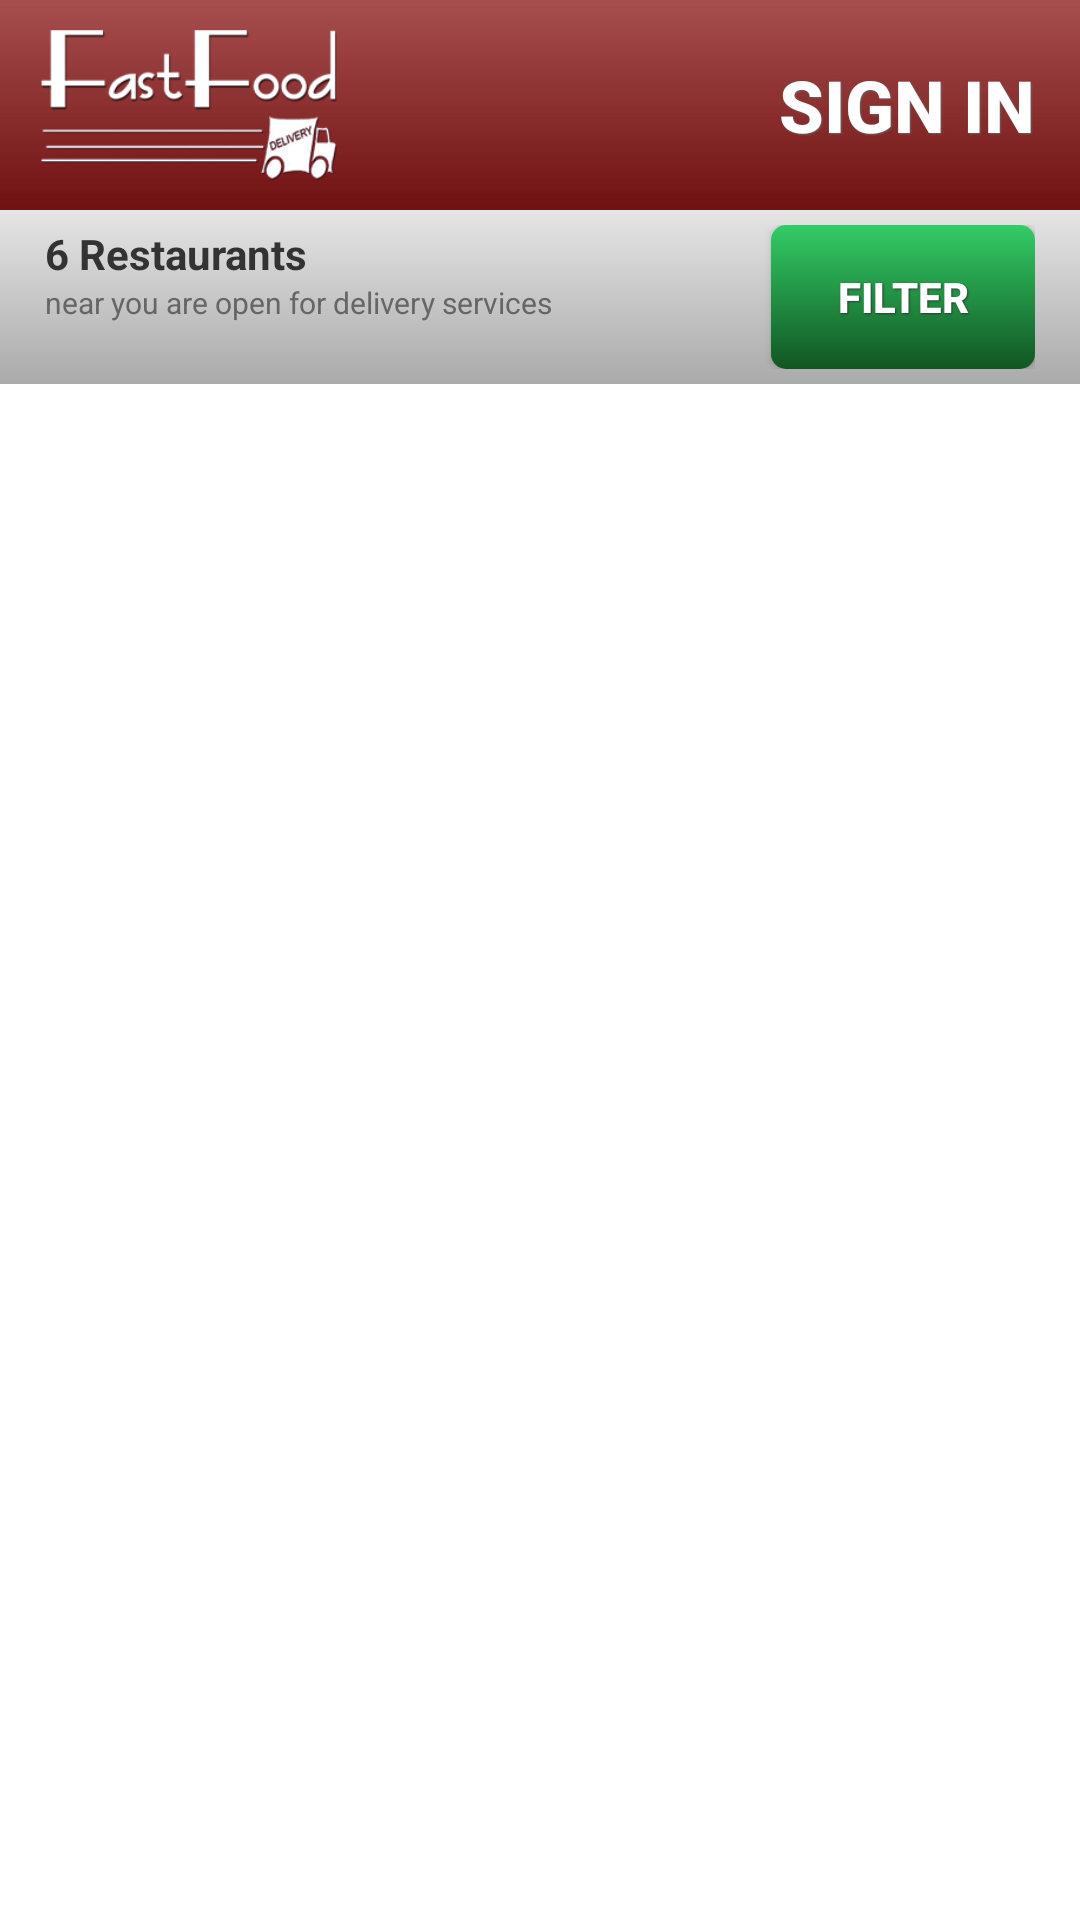

Write the Android layout XML for this screen, with the resource values it uses.
<!-- AndroidManifest.xml: fallback theme Theme.MaterialComponents.DayNight.NoActionBar -->
<!-- res/layout/restaurant_list.xml -->
<?xml version="1.0" encoding="UTF-8"?>
<RelativeLayout xmlns:android="http://schemas.android.com/apk/res/android"
    android:layout_width="match_parent"
    android:layout_height="match_parent"
    android:background="#FFFFFF" >
    <RelativeLayout android:id="@+id/header"
    	android:layout_width="match_parent"
    	android:layout_height="70dip"
    	android:background="@drawable/header_bg" >
    	<ImageView android:id="@+id/logo"
    		android:layout_width="wrap_content"
    		android:layout_height="wrap_content"
    		android:layout_alignParentLeft="true"
    		android:layout_centerVertical="true"
    		android:layout_marginTop="10dip"
    		android:layout_marginBottom="10dip"
    		android:src="@drawable/logo" />
    	<Button android:id="@+id/account_button"
    		style="@style/TextShadow"
    		android:layout_width="wrap_content"
    		android:layout_height="match_parent"
    		android:paddingLeft="15dip"
    		android:paddingRight="15dip"
    		android:layout_alignParentRight="true"
    		android:layout_centerVertical="true"
    		android:gravity="center"
    		android:text="@string/sign_in_button"
    		android:textColor="@color/white"
    		android:textSize="24sp"
    		android:textStyle="bold"
    		android:background="@drawable/header_button"
    		android:onClick="signIn" />
    </RelativeLayout>
    <RelativeLayout android:id="@+id/subheader"
    	android:layout_width="match_parent"
    	android:layout_height="wrap_content"
    	android:layout_below="@id/header"
    	android:paddingTop="5dip"
    	android:paddingBottom="5dip"
    	android:paddingLeft="15dip"
    	android:paddingRight="15dip"
    	android:background="@drawable/subheader_bg" >
    	<TextView android:id="@+id/restaurant_count"
    		android:layout_width="wrap_content"
    		android:layout_height="wrap_content"
    		android:layout_alignParentLeft="true"
    		android:layout_alignParentTop="true"
    		android:textSize="14sp"
    		android:textStyle="bold"
    		android:textColor="@color/dark_text"
    		android:text="@string/restaurant_count" />
    	<TextView android:id="@+id/restaurant_count_subtext"
    		android:layout_width="wrap_content"
    		android:layout_height="wrap_content"
    		android:layout_alignParentLeft="true"
    		android:layout_below="@id/restaurant_count"
    		android:textSize="10sp"
    		android:textColor="@color/grey_text"
    		android:text="@string/restaurant_count_subtext" />
    	<Button android:id="@+id/refine_button"
    		style="@style/SmallButton"
    		android:layout_width="wrap_content"
    		android:layout_height="wrap_content"
    		android:layout_alignParentRight="true"
    		android:layout_centerVertical="true"
    		android:text="@string/filter_button" />
    	<ListView android:id="@+id/filter_list"
    		android:layout_width="wrap_content"
    		android:layout_height="wrap_content"
    		android:layout_below="@id/restaurant_count_subtext"
    		android:cacheColorHint="#00000000"
    		android:divider="@color/transparent"
    		android:dividerHeight="0px" />
    </RelativeLayout>
    <ListView android:id="@android:id/list"
   		android:layout_width="match_parent"
   		android:layout_height="wrap_content"
   		android:layout_below="@id/subheader"
   		android:cacheColorHint="#00000000" />
    <ImageView android:id="@android:id/empty"
    	android:layout_width="wrap_content"
    	android:layout_height="wrap_content"
    	android:src="@drawable/loader" />
</RelativeLayout>
<!-- resources referenced by this layout -->
<resources>
  <color name="dark_text">#333333</color>
  <color name="grey_text">#666666</color>
  <color name="transparent">#00000000</color>
  <color name="white">#FFFFFF</color>
  <!-- drawable header_bg (drawable) -->
  <?xml version="1.0" encoding="UTF-8"?>
  <shape xmlns:android="http://schemas.android.com/apk/res/android"
  	android:shape="rectangle">
  	<gradient
  		android:angle="270"
  		android:startColor="#DD993333"
  		android:endColor="#EE660000"
  	/>
  </shape>
  <!-- drawable header_button (drawable) -->
  <?xml version="1.0" encoding="UTF-8"?>
  <selector xmlns:android="http://schemas.android.com/apk/res/android">
  	<item 
  		android:state_pressed="true"
  		android:drawable="@drawable/header_bg_pressed" />
  </selector>
  <!-- drawable logo: png bitmap (drawable, 14580 bytes) -->
  <!-- drawable subheader_bg (drawable) -->
  <?xml version="1.0" encoding="UTF-8"?>
  
  <shape xmlns:android="http://schemas.android.com/apk/res/android"
  	android:shape="rectangle">
  	<gradient
  		android:angle="270"
  		android:startColor="#FFE5E5E5"
  		android:endColor="#FFAAAAAA"
  	/>
  </shape>
  <string name="filter_button">Filter</string>
  <string name="restaurant_count">6 Restaurants</string>
  <string name="restaurant_count_subtext">near you are open for delivery services</string>
  <string name="sign_in_button">Sign In</string>
  <style name="SmallButton">
  		<item name="android:paddingTop">5dip</item>
  		<item name="android:paddingBottom">5dip</item>
  		<item name="android:paddingLeft">10dip</item>
  		<item name="android:paddingRight">10dip</item>
  		<item name="android:background">@drawable/simple_button</item>
  		<item name="android:textStyle">bold</item>
  		<item name="android:textSize">14sp</item>
  		<item name="android:textColor">#FFFFFF</item>
  		<item name="android:shadowColor">#363636</item>
  		<item name="android:shadowDx">1.0</item>
  		<item name="android:shadowDy">1.0</item>
  		<item name="android:shadowRadius">1.0</item>
  		<item name="android:gravity">center</item>
  	</style>
  <style name="TextShadow">
  		<item name="android:shadowColor">#666666</item>
  		<item name="android:shadowDx">1.0</item>
  		<item name="android:shadowDy">1.0</item>
  		<item name="android:shadowRadius">1.0</item>
  	</style>
  <!-- drawable simple_button (drawable) -->
  <?xml version="1.0" encoding="UTF-8"?>
  <selector xmlns:android="http://schemas.android.com/apk/res/android">
  	<item 
  		android:state_pressed="true"
  		android:drawable="@drawable/button_pressed" />
  	<item 
  		android:state_checked="true"
  		android:drawable="@drawable/button_pressed" />
  	<item 
  		android:state_selected="true"
  		android:drawable="@drawable/button_pressed" />
  	<item
  		android:state_focused="true"
  		android:drawable="@drawable/button_pressed" />
  	<item
  		android:drawable="@drawable/button" />
  </selector>
  <!-- drawable button_pressed (drawable) -->
  <?xml version="1.0" encoding="UTF-8"?>
  <shape xmlns:android="http://schemas.android.com/apk/res/android"
  	android:shape="rectangle">
  	<corners
  		android:radius="5dip" />
  	<gradient
  		android:angle="270"
  		android:startColor="@color/button_pressed_light"
  		android:endColor="@color/button_pressed_dark"
  	/>
  </shape>
  <!-- drawable button (drawable) -->
  <?xml version="1.0" encoding="UTF-8"?>
  <shape xmlns:android="http://schemas.android.com/apk/res/android"
  	android:shape="rectangle">
  	<corners
  		android:radius="5dip" />
  	<gradient
  		android:angle="270"
  		android:startColor="@color/button_light"
  		android:endColor="@color/button_dark"
  	/>
  </shape>
  <color name="button_pressed_light">#DD993333</color>
  <color name="button_pressed_dark">#EE660000</color>
  <color name="button_light">#33CC66</color>
  <color name="button_dark">#115522</color>
</resources>
